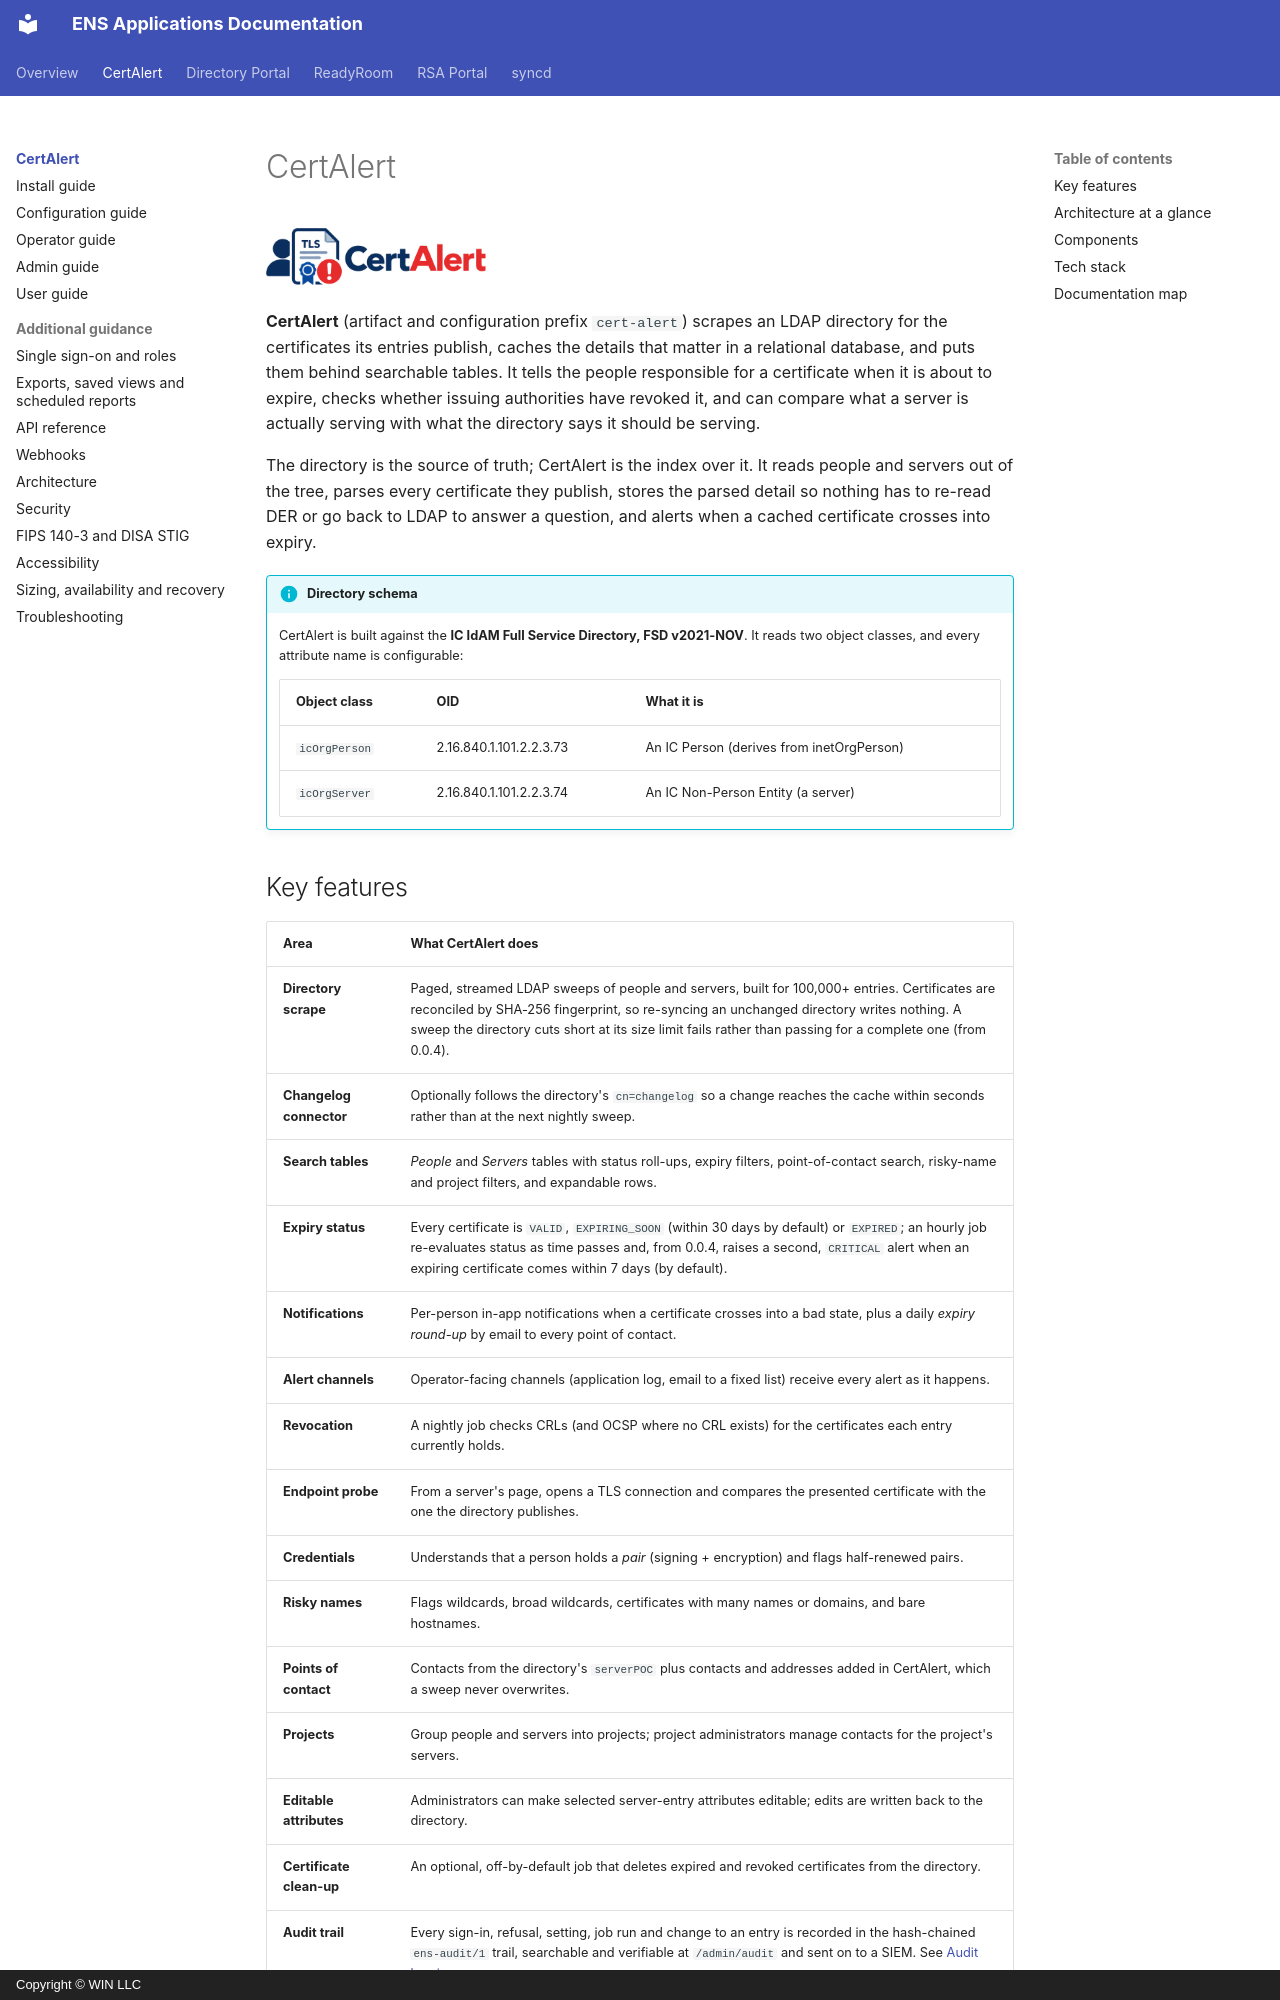

repository: winllc/ens-apps-documentation · page: cert-alert/index.html · generator: mkdocs · copyright: Copyright © WIN LLC

# CertAlert

![CertAlert](img/logo.png){ width="220" }

**CertAlert** (artifact and configuration prefix `cert-alert`) scrapes an LDAP directory for the
certificates its entries publish, caches the details that matter in a relational database, and
puts them behind searchable tables. It tells the people responsible for a certificate when it is
about to expire, checks whether issuing authorities have revoked it, and can compare what a
server is actually serving with what the directory says it should be serving.

The directory is the source of truth; CertAlert is the index over it. It reads people and
servers out of the tree, parses every certificate they publish, stores the parsed detail so
nothing has to re-read DER or go back to LDAP to answer a question, and alerts when a cached
certificate crosses into expiry.

!!! info "Directory schema"
    CertAlert is built against the **IC IdAM Full Service Directory, FSD v2021-NOV**. It reads
    two object classes, and every attribute name is configurable:

    | Object class  | OID                     | What it is                                |
    |---------------|-------------------------|-------------------------------------------|
    | `icOrgPerson` | 2.16.840.1.101.2.2.3.73 | An IC Person (derives from inetOrgPerson) |
    | `icOrgServer` | 2.16.840.1.101.2.2.3.74 | An IC Non-Person Entity (a server)        |
